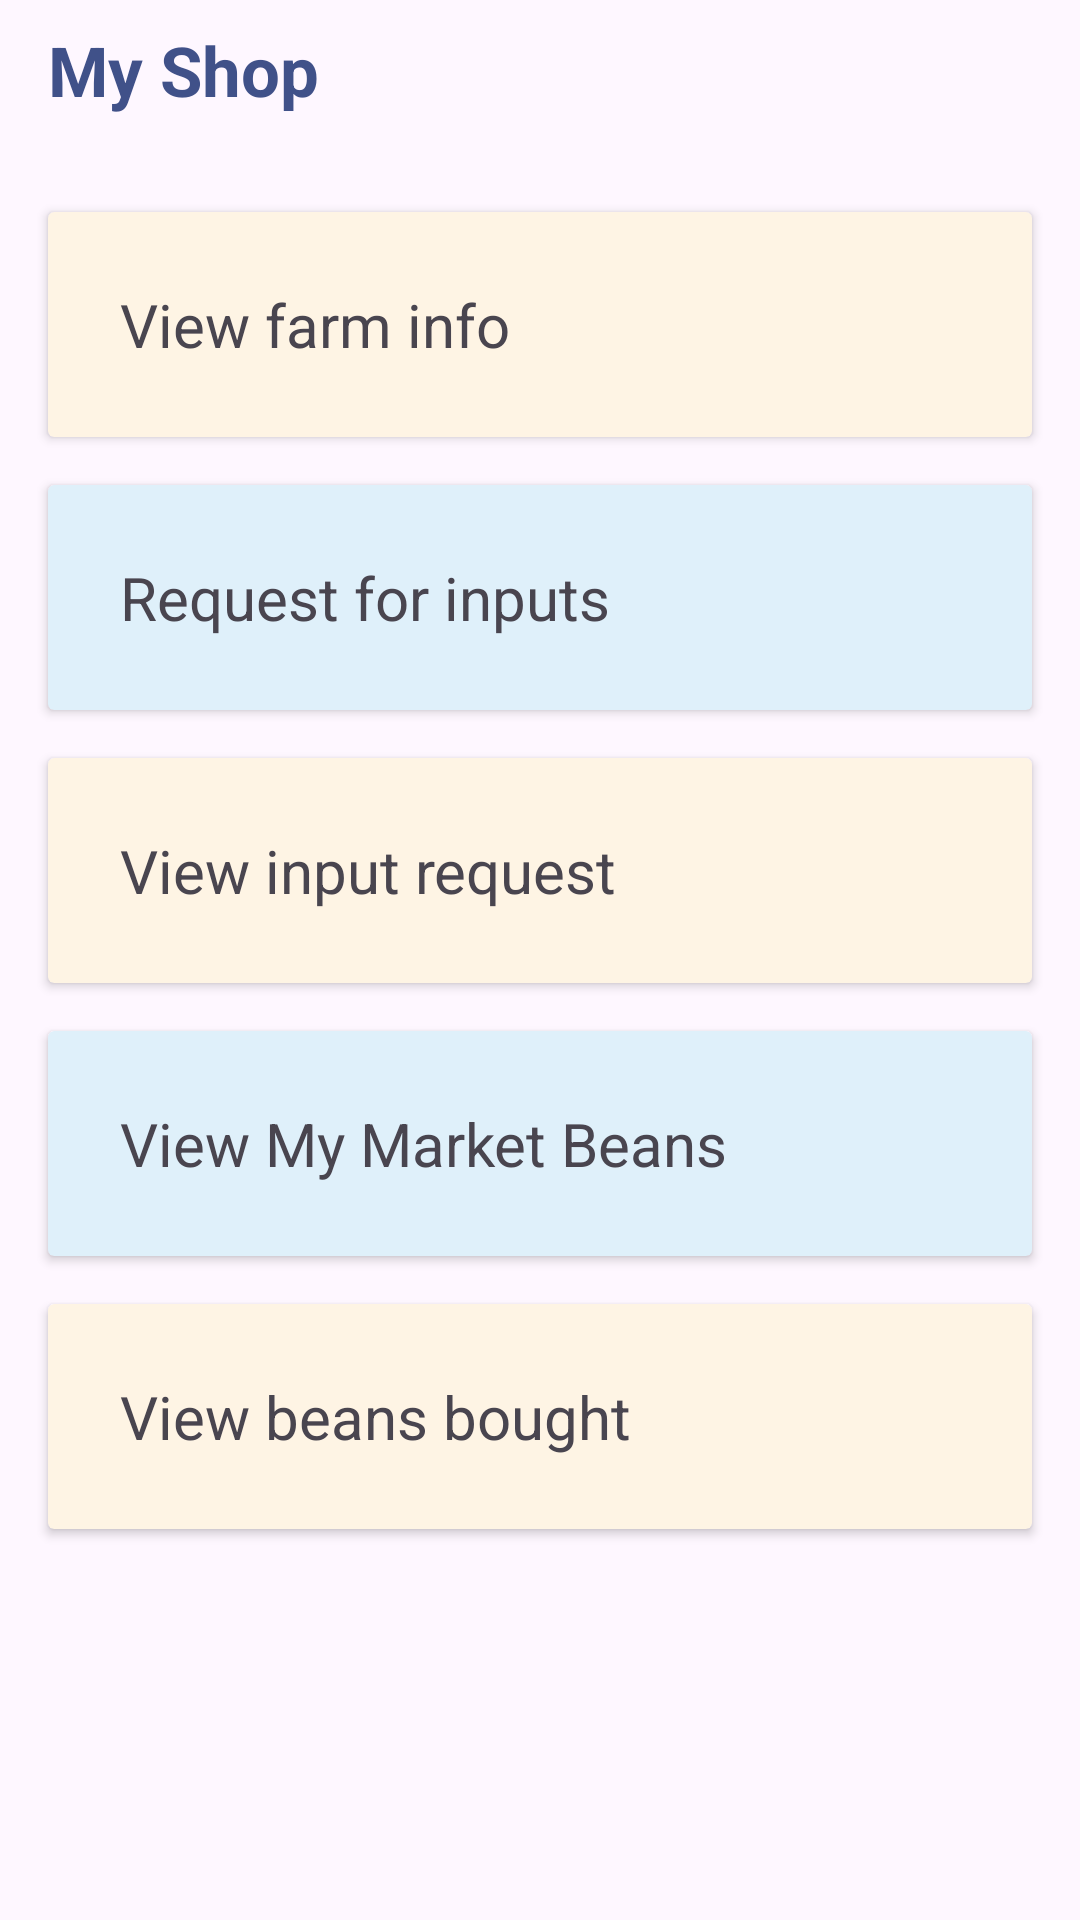

Write the Android layout XML for this screen, with the resource values it uses.
<!-- AndroidManifest.xml: application theme Theme.CoCoaGH -->
<!-- res/layout/fragment_shopp_f.xml -->
<?xml version="1.0" encoding="utf-8"?>
<FrameLayout xmlns:android="http://schemas.android.com/apk/res/android"
    xmlns:app="http://schemas.android.com/apk/res-auto"
    xmlns:tools="http://schemas.android.com/tools"
    android:layout_width="match_parent"
    android:layout_height="match_parent"
    tools:context=".flagments.Shopp_f">

    <androidx.constraintlayout.widget.ConstraintLayout
        android:layout_width="match_parent"
        android:layout_height="match_parent">

        <TextView
            android:id="@+id/textView"
            android:layout_width="0dp"
            android:layout_height="wrap_content"
            android:layout_marginStart="16dp"
            android:layout_marginTop="8dp"
            android:layout_marginEnd="16dp"
            android:text="My Shop"
            android:textColor="@color/main_color"
            android:textSize="23sp"
            android:textStyle="bold"
            app:layout_constraintEnd_toEndOf="parent"
            app:layout_constraintStart_toStartOf="parent"
            app:layout_constraintTop_toTopOf="parent" />

        <androidx.cardview.widget.CardView
            android:id="@+id/viewFarm"
            android:layout_width="0dp"
            android:backgroundTint="@color/light_yellow"
            android:layout_height="wrap_content"
            android:layout_marginStart="16dp"
            android:layout_marginTop="32dp"
            android:layout_marginEnd="16dp"
            app:layout_constraintEnd_toEndOf="parent"
            app:layout_constraintStart_toStartOf="parent"
            app:layout_constraintTop_toBottomOf="@+id/textView" >

            <androidx.constraintlayout.widget.ConstraintLayout
                android:layout_width="match_parent"
                android:layout_height="match_parent">

                <TextView
                    android:id="@+id/textView27"
                    android:layout_width="wrap_content"
                    android:layout_height="wrap_content"
                    android:layout_marginStart="24dp"
                    android:layout_marginTop="24dp"
                    android:layout_marginBottom="24dp"
                    android:text="View farm info"
                    android:textSize="20sp"
                    app:layout_constraintBottom_toBottomOf="parent"
                    app:layout_constraintStart_toStartOf="parent"
                    app:layout_constraintTop_toTopOf="parent" />

                <ImageView
                    android:id="@+id/imageView25"
                    android:layout_width="35dp"
                    android:layout_height="35dp"
                    android:layout_marginTop="22dp"
                    android:layout_marginEnd="24dp"
                    android:src="@drawable/arrow_right"
                    app:layout_constraintEnd_toEndOf="parent"
                    app:layout_constraintTop_toTopOf="parent" />
            </androidx.constraintlayout.widget.ConstraintLayout>
        </androidx.cardview.widget.CardView>


        <androidx.cardview.widget.CardView
            android:id="@+id/addInputs"
            android:layout_width="0dp"
            android:layout_height="wrap_content"
            android:backgroundTint="@color/light_blue"
            android:layout_marginStart="16dp"
            android:layout_marginTop="16dp"
            android:layout_marginEnd="16dp"
            app:layout_constraintEnd_toEndOf="parent"
            app:layout_constraintStart_toStartOf="parent"
            app:layout_constraintTop_toBottomOf="@+id/viewFarm">

            <androidx.constraintlayout.widget.ConstraintLayout
                android:layout_width="match_parent"
                android:layout_height="match_parent">

                <TextView
                    android:id="@+id/textView17"
                    android:layout_width="wrap_content"
                    android:layout_height="wrap_content"
                    android:layout_marginStart="24dp"
                    android:layout_marginTop="24dp"
                    android:layout_marginBottom="24dp"
                    android:text="Request for inputs"
                    android:textSize="20sp"
                    app:layout_constraintBottom_toBottomOf="parent"
                    app:layout_constraintStart_toStartOf="parent"
                    app:layout_constraintTop_toTopOf="parent" />

                <ImageView
                    android:id="@+id/imageView5"
                    android:layout_width="35dp"
                    android:layout_height="35dp"
                    android:layout_marginTop="22dp"
                    android:layout_marginEnd="24dp"
                    android:src="@drawable/arrow_right"
                    app:layout_constraintEnd_toEndOf="parent"
                    app:layout_constraintTop_toTopOf="parent" />
            </androidx.constraintlayout.widget.ConstraintLayout>
        </androidx.cardview.widget.CardView>



        <androidx.cardview.widget.CardView
            android:id="@+id/viewInputs"
            android:layout_width="0dp"
            android:layout_height="wrap_content"
            android:layout_marginStart="16dp"
            android:backgroundTint="@color/light_yellow"
            android:layout_marginTop="16dp"
            android:layout_marginEnd="16dp"
            app:layout_constraintEnd_toEndOf="parent"
            app:layout_constraintStart_toStartOf="parent"
            app:layout_constraintTop_toBottomOf="@+id/addInputs">

            <androidx.constraintlayout.widget.ConstraintLayout
                android:layout_width="match_parent"
                android:layout_height="match_parent">

                <TextView
                    android:id="@+id/textView37"
                    android:layout_width="wrap_content"
                    android:layout_height="wrap_content"
                    android:layout_marginStart="24dp"
                    android:layout_marginTop="24dp"
                    android:layout_marginBottom="24dp"
                    android:text="View input request"
                    android:textSize="20sp"
                    app:layout_constraintBottom_toBottomOf="parent"
                    app:layout_constraintStart_toStartOf="parent"
                    app:layout_constraintTop_toTopOf="parent" />

                <ImageView
                    android:id="@+id/imageView3"
                    android:layout_width="35dp"
                    android:layout_height="35dp"
                    android:layout_marginTop="22dp"
                    android:layout_marginEnd="24dp"
                    android:src="@drawable/arrow_right"
                    app:layout_constraintEnd_toEndOf="parent"
                    app:layout_constraintTop_toTopOf="parent" />
            </androidx.constraintlayout.widget.ConstraintLayout>
        </androidx.cardview.widget.CardView>


        <androidx.cardview.widget.CardView
            android:id="@+id/beansAdd"
            android:layout_width="0dp"
            android:layout_height="wrap_content"
            android:layout_marginStart="16dp"
            android:backgroundTint="@color/light_blue"
            android:layout_marginTop="16dp"
            android:layout_marginEnd="16dp"
            app:layout_constraintEnd_toEndOf="parent"
            app:layout_constraintStart_toStartOf="parent"
            app:layout_constraintTop_toBottomOf="@+id/viewInputs">

            <androidx.constraintlayout.widget.ConstraintLayout
                android:layout_width="match_parent"
                android:layout_height="match_parent">

                <TextView
                    android:id="@+id/textView44"
                    android:layout_width="wrap_content"
                    android:layout_height="wrap_content"
                    android:layout_marginStart="24dp"
                    android:layout_marginTop="24dp"
                    android:layout_marginBottom="24dp"
                    android:text="View My Market Beans"
                    android:textSize="20sp"
                    app:layout_constraintBottom_toBottomOf="parent"
                    app:layout_constraintStart_toStartOf="parent"
                    app:layout_constraintTop_toTopOf="parent" />

                <ImageView
                    android:id="@+id/imageView44"
                    android:layout_width="35dp"
                    android:layout_height="35dp"
                    android:layout_marginTop="22dp"
                    android:layout_marginEnd="24dp"
                    android:src="@drawable/arrow_right"
                    app:layout_constraintEnd_toEndOf="parent"
                    app:layout_constraintTop_toTopOf="parent" />
            </androidx.constraintlayout.widget.ConstraintLayout>
        </androidx.cardview.widget.CardView>


        <androidx.cardview.widget.CardView
            android:id="@+id/farmRequests"
            android:layout_width="0dp"
            android:layout_height="wrap_content"
            android:backgroundTint="@color/light_yellow"
            android:layout_marginStart="16dp"
            android:layout_marginTop="16dp"
            android:layout_marginEnd="16dp"
            app:layout_constraintEnd_toEndOf="parent"
            app:layout_constraintStart_toStartOf="parent"
            app:layout_constraintTop_toBottomOf="@+id/beansAdd">

            <androidx.constraintlayout.widget.ConstraintLayout
                android:layout_width="match_parent"
                android:layout_height="match_parent">

                <TextView
                    android:id="@+id/textView4"
                    android:layout_width="wrap_content"
                    android:layout_height="wrap_content"
                    android:layout_marginStart="24dp"
                    android:layout_marginTop="24dp"
                    android:layout_marginBottom="24dp"
                    android:text="View beans bought"
                    android:textSize="20sp"
                    app:layout_constraintBottom_toBottomOf="parent"
                    app:layout_constraintStart_toStartOf="parent"
                    app:layout_constraintTop_toTopOf="parent" />

                <ImageView
                    android:id="@+id/imageView4"
                    android:layout_width="35dp"
                    android:layout_height="35dp"
                    android:layout_marginTop="22dp"
                    android:layout_marginEnd="24dp"
                    android:src="@drawable/arrow_right"
                    app:layout_constraintEnd_toEndOf="parent"
                    app:layout_constraintTop_toTopOf="parent" />
            </androidx.constraintlayout.widget.ConstraintLayout>
        </androidx.cardview.widget.CardView>


    </androidx.constraintlayout.widget.ConstraintLayout>

</FrameLayout>
<!-- resources referenced by this layout -->
<resources>
  <color name="light_blue">#dff0fa</color>
  <color name="light_yellow">#fef4e4</color>
  <color name="main_color">#405189</color>
  <style name="Theme.CoCoaGH" parent="Base.Theme.CoCoaGH" />
  <style name="Base.Theme.CoCoaGH" parent="Theme.Material3.DayNight.NoActionBar">
          
          
      </style>
</resources>
